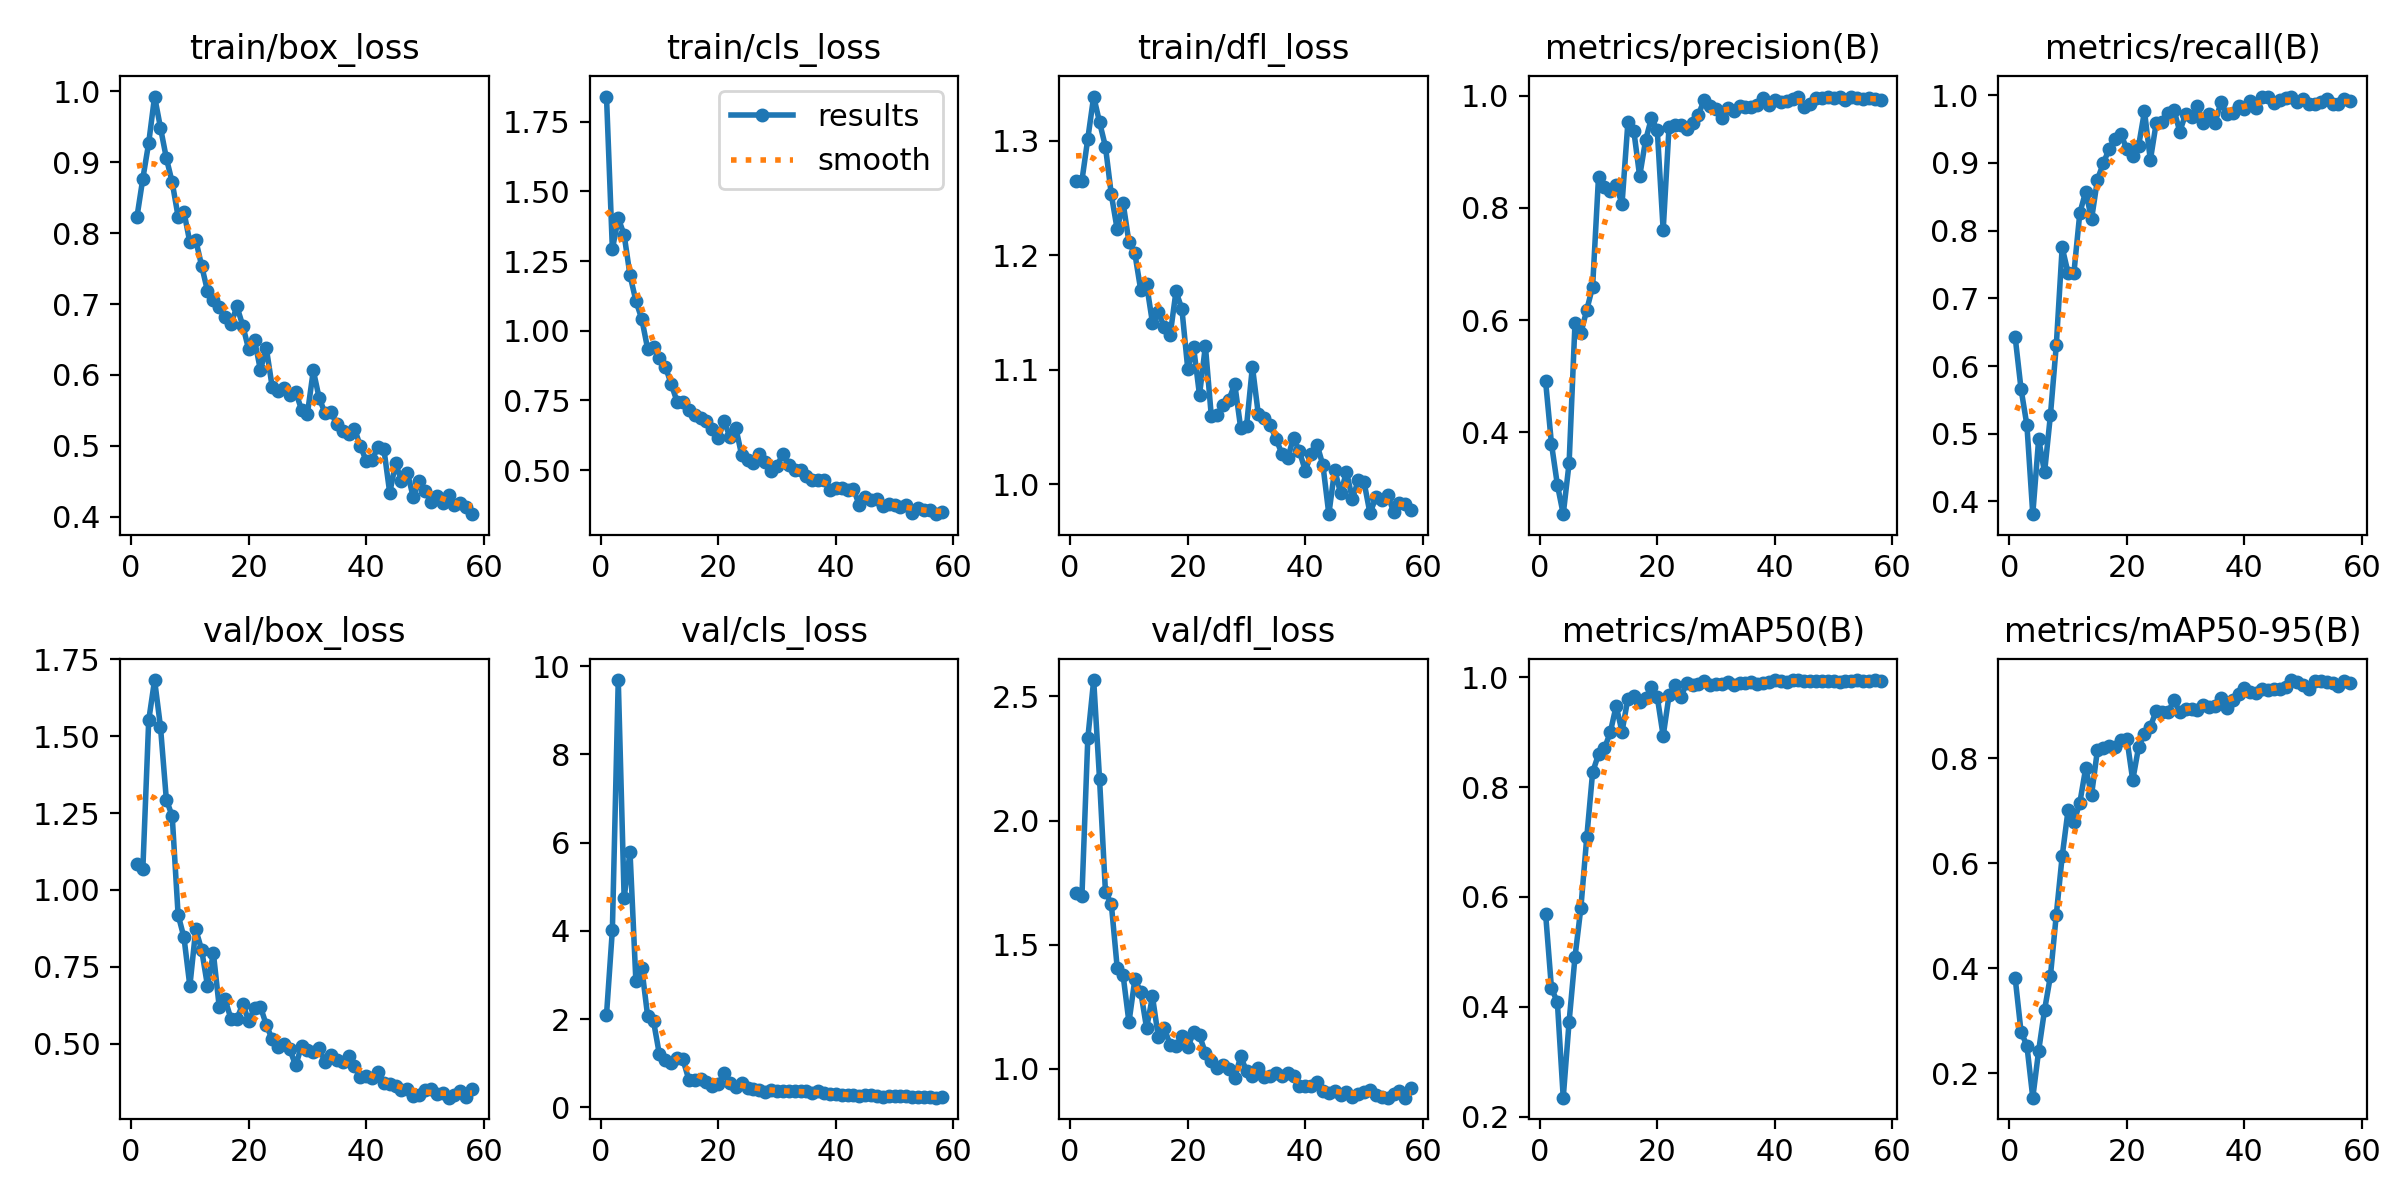

The file beside this chart, header and first rows:
epoch, time, train/box_loss, train/cls_loss, train/dfl_loss, metrics/precision(B), metrics/recall(B), metrics/mAP50(B), metrics/mAP50-95(B), val/box_loss, val/cls_loss, val/dfl_loss, lr/pg0, lr/pg1, lr/pg2
1, 28.23, 0.8228, 1.841, 1.265, 0.491, 0.6431, 0.5693, 0.3821, 1.084, 2.097, 1.707, 0.0003613, 0.0003613, 0.0003613
2, 47.67, 0.8769, 1.293, 1.265, 0.3797, 0.5663, 0.4336, 0.2794, 1.067, 4.024, 1.696, 0.0007244, 0.0007244, 0.0007244
3, 65.92, 0.9273, 1.404, 1.302, 0.3071, 0.5126, 0.4086, 0.2528, 1.551, 9.682, 2.332, 0.00108, 0.00108, 0.00108
4, 84.5, 0.9927, 1.344, 1.339, 0.2546, 0.3812, 0.2346, 0.1539, 1.683, 4.751, 2.566, 0.001078, 0.001078, 0.001078
5, 103.1, 0.9489, 1.199, 1.316, 0.3457, 0.4925, 0.3731, 0.2433, 1.531, 5.787, 2.166, 0.001067, 0.001067, 0.001067
6, 121.4, 0.9059, 1.107, 1.295, 0.5948, 0.4429, 0.4906, 0.3206, 1.294, 2.856, 1.714, 0.001056, 0.001056, 0.001056
7, 140.2, 0.8716, 1.042, 1.253, 0.5768, 0.5274, 0.5801, 0.3852, 1.24, 3.156, 1.664, 0.001045, 0.001045, 0.001045
8, 160.6, 0.8235, 0.9355, 1.223, 0.6181, 0.6309, 0.7082, 0.5021, 0.9192, 2.069, 1.407, 0.001034, 0.001034, 0.001034
9, 180, 0.8297, 0.9432, 1.246, 0.6598, 0.7752, 0.827, 0.6133, 0.8453, 1.951, 1.378, 0.001023, 0.001023, 0.001023
10, 204.4, 0.787, 0.9013, 1.211, 0.8549, 0.7375, 0.8593, 0.7008, 0.6873, 1.2, 1.188, 0.001012, 0.001012, 0.001012
11, 223.9, 0.7903, 0.8717, 1.202, 0.8376, 0.738, 0.8701, 0.6787, 0.8714, 1.083, 1.36, 0.001001, 0.001001, 0.001001
12, 242.1, 0.7541, 0.8096, 1.17, 0.8296, 0.8258, 0.8993, 0.7151, 0.8056, 1.018, 1.311, 0.00099, 0.00099, 0.00099
13, 261.7, 0.7185, 0.746, 1.175, 0.8405, 0.8577, 0.9475, 0.7809, 0.6879, 1.121, 1.164, 0.000979, 0.000979, 0.000979
14, 281.7, 0.7054, 0.7435, 1.141, 0.8069, 0.8171, 0.9008, 0.7306, 0.7944, 1.091, 1.291, 0.000968, 0.000968, 0.000968
15, 300.2, 0.6962, 0.7162, 1.15, 0.9522, 0.8754, 0.961, 0.8156, 0.6186, 0.6293, 1.127, 0.000957, 0.000957, 0.000957
16, 320.3, 0.6823, 0.6985, 1.137, 0.9376, 0.8995, 0.9657, 0.8201, 0.6437, 0.6184, 1.166, 0.000946, 0.000946, 0.000946
17, 340.3, 0.672, 0.6857, 1.13, 0.8563, 0.9209, 0.9556, 0.8222, 0.58, 0.634, 1.096, 0.000935, 0.000935, 0.000935
18, 360, 0.6966, 0.676, 1.168, 0.92, 0.9356, 0.9618, 0.8213, 0.5802, 0.577, 1.09, 0.000924, 0.000924, 0.000924
19, 378.9, 0.6696, 0.6472, 1.153, 0.9598, 0.9422, 0.9814, 0.8347, 0.6291, 0.4919, 1.132, 0.000913, 0.000913, 0.000913
20, 399.5, 0.6362, 0.6134, 1.101, 0.9379, 0.9201, 0.9635, 0.837, 0.5741, 0.5296, 1.086, 0.000902, 0.000902, 0.000902
21, 420.2, 0.6492, 0.6766, 1.119, 0.7603, 0.9108, 0.8929, 0.7582, 0.6149, 0.7729, 1.149, 0.000891, 0.000891, 0.000891
22, 439, 0.6072, 0.6183, 1.078, 0.9448, 0.9252, 0.967, 0.821, 0.6203, 0.5504, 1.135, 0.00088, 0.00088, 0.00088
23, 457.8, 0.638, 0.6515, 1.121, 0.9467, 0.9761, 0.9859, 0.8468, 0.561, 0.4667, 1.064, 0.000869, 0.000869, 0.000869
24, 482.8, 0.5834, 0.5528, 1.06, 0.9468, 0.9041, 0.9631, 0.8596, 0.5141, 0.5535, 1.031, 0.000858, 0.000858, 0.000858
25, 503.7, 0.5771, 0.5358, 1.06, 0.9407, 0.9592, 0.9896, 0.8905, 0.4882, 0.4464, 1.003, 0.000847, 0.000847, 0.000847
26, 524.3, 0.5814, 0.5273, 1.069, 0.9505, 0.961, 0.9862, 0.8884, 0.4981, 0.4267, 1.017, 0.000836, 0.000836, 0.000836
27, 543.5, 0.5717, 0.5573, 1.074, 0.9662, 0.974, 0.9874, 0.8869, 0.4811, 0.404, 1.001, 0.000825, 0.000825, 0.000825
28, 562.3, 0.5756, 0.5299, 1.087, 0.9926, 0.9788, 0.9926, 0.91, 0.4291, 0.3501, 0.9639, 0.000814, 0.000814, 0.000814
29, 582, 0.5512, 0.4983, 1.049, 0.981, 0.9463, 0.9852, 0.8877, 0.4919, 0.3912, 1.05, 0.000803, 0.000803, 0.000803
30, 601.3, 0.5455, 0.5153, 1.051, 0.9754, 0.972, 0.9873, 0.8928, 0.4793, 0.3662, 0.991, 0.000792, 0.000792, 0.000792
31, 620.1, 0.6063, 0.5575, 1.103, 0.9593, 0.9682, 0.9876, 0.8942, 0.4714, 0.3837, 0.9701, 0.000781, 0.000781, 0.000781
32, 639.2, 0.5672, 0.5175, 1.061, 0.9774, 0.9838, 0.9916, 0.8918, 0.4844, 0.363, 1.003, 0.00077, 0.00077, 0.00077
33, 658.9, 0.5461, 0.5017, 1.058, 0.972, 0.959, 0.9863, 0.9007, 0.441, 0.3674, 0.9692, 0.000759, 0.000759, 0.000759
34, 678.6, 0.5475, 0.4993, 1.052, 0.9818, 0.9722, 0.9889, 0.8974, 0.4646, 0.3769, 0.97, 0.000748, 0.000748, 0.000748
35, 697.2, 0.5306, 0.4792, 1.04, 0.9805, 0.9594, 0.9902, 0.8986, 0.4478, 0.3626, 0.9836, 0.000737, 0.000737, 0.000737
36, 715.8, 0.5203, 0.4629, 1.027, 0.98, 0.9894, 0.9914, 0.9141, 0.4403, 0.3278, 0.9701, 0.000726, 0.000726, 0.000726
37, 736.5, 0.5168, 0.4634, 1.023, 0.9825, 0.9719, 0.9872, 0.8958, 0.4584, 0.3685, 0.9818, 0.000715, 0.000715, 0.000715
38, 759.1, 0.5244, 0.4638, 1.04, 0.995, 0.9742, 0.9894, 0.911, 0.4274, 0.3316, 0.9731, 0.000704, 0.000704, 0.000704
39, 778, 0.4994, 0.4285, 1.029, 0.9823, 0.9835, 0.992, 0.9224, 0.3899, 0.2952, 0.9296, 0.000693, 0.000693, 0.000693
40, 798.4, 0.479, 0.4365, 1.012, 0.9921, 0.9797, 0.9942, 0.9344, 0.3937, 0.2966, 0.9304, 0.000682, 0.000682, 0.000682
41, 818.8, 0.4799, 0.4352, 1.027, 0.9878, 0.9914, 0.9929, 0.9264, 0.3898, 0.2912, 0.9321, 0.000671, 0.000671, 0.000671
42, 837.7, 0.4986, 0.4298, 1.034, 0.9899, 0.9812, 0.9911, 0.9235, 0.4093, 0.2901, 0.9459, 0.00066, 0.00066, 0.00066
43, 856.5, 0.4955, 0.4332, 1.016, 0.9933, 0.998, 0.9944, 0.9322, 0.3708, 0.2731, 0.9106, 0.000649, 0.000649, 0.000649
44, 875.5, 0.4336, 0.3739, 0.9738, 0.9969, 0.9977, 0.994, 0.9297, 0.3684, 0.2687, 0.9013, 0.000638, 0.000638, 0.000638
45, 894.7, 0.4754, 0.4027, 1.013, 0.9799, 0.9883, 0.9933, 0.9317, 0.3628, 0.2729, 0.9119, 0.000627, 0.000627, 0.000627
46, 913.9, 0.4506, 0.3944, 0.992, 0.9842, 0.9933, 0.9939, 0.9313, 0.3496, 0.2744, 0.8954, 0.000616, 0.000616, 0.000616
47, 933.9, 0.4623, 0.3961, 1.011, 0.9964, 0.9962, 0.9932, 0.9352, 0.3526, 0.2671, 0.9056, 0.0006051, 0.0006051, 0.0006051
48, 954.8, 0.4275, 0.372, 0.9872, 0.9954, 0.9968, 0.9936, 0.9486, 0.3296, 0.2458, 0.8861, 0.0005941, 0.0005941, 0.0005941
49, 974.6, 0.4503, 0.3791, 1.003, 0.997, 0.9905, 0.9933, 0.9458, 0.3345, 0.2506, 0.8985, 0.0005831, 0.0005831, 0.0005831
50, 996, 0.4368, 0.3754, 1.002, 0.9959, 0.9943, 0.9924, 0.9387, 0.3483, 0.2502, 0.9069, 0.0005721, 0.0005721, 0.0005721
51, 1018, 0.4208, 0.3678, 0.9746, 0.9981, 0.9862, 0.992, 0.9324, 0.3529, 0.2579, 0.9136, 0.0005611, 0.0005611, 0.0005611
52, 1037, 0.4297, 0.3739, 0.9885, 0.9917, 0.9874, 0.993, 0.946, 0.3352, 0.2608, 0.8953, 0.0005501, 0.0005501, 0.0005501
53, 1056, 0.4193, 0.3464, 0.9862, 0.9982, 0.99, 0.9939, 0.9469, 0.3394, 0.2382, 0.8886, 0.0005391, 0.0005391, 0.0005391
54, 1076, 0.4309, 0.3628, 0.9908, 0.9955, 0.9949, 0.9944, 0.9452, 0.3242, 0.2336, 0.8839, 0.0005281, 0.0005281, 0.0005281
55, 1096, 0.4159, 0.3558, 0.9761, 0.9943, 0.9872, 0.9936, 0.9423, 0.3322, 0.2368, 0.8996, 0.0005171, 0.0005171, 0.0005171
56, 1115, 0.42, 0.3555, 0.9832, 0.9947, 0.9864, 0.9922, 0.9377, 0.3466, 0.2471, 0.9098, 0.0005061, 0.0005061, 0.0005061
57, 1134, 0.4136, 0.3418, 0.9823, 0.9946, 0.9939, 0.9947, 0.9465, 0.3273, 0.2215, 0.8841, 0.0004951, 0.0004951, 0.0004951
58, 1153, 0.4036, 0.3498, 0.9779, 0.9913, 0.9917, 0.9933, 0.9423, 0.3527, 0.2329, 0.9234, 0.0004841, 0.0004841, 0.0004841
